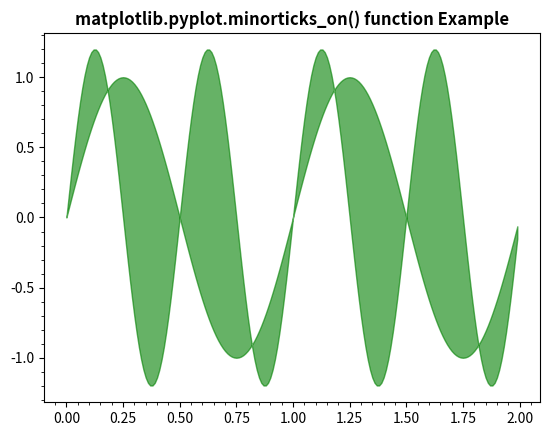

Source code (Python):
# Implementation of matplotlib function
import matplotlib.pyplot as plt
import numpy as np

x = np.arange(0.0, 2, 0.01)
y1 = np.sin(2 * np.pi * x)
y2 = 1.2 * np.sin(4 * np.pi * x)

plt.fill_between(x, y1, y2, color ="green", alpha = 0.6)

plt.minorticks_on()
plt.title('matplotlib.pyplot.minorticks_on() function Example', fontweight ="bold")
plt.show()
